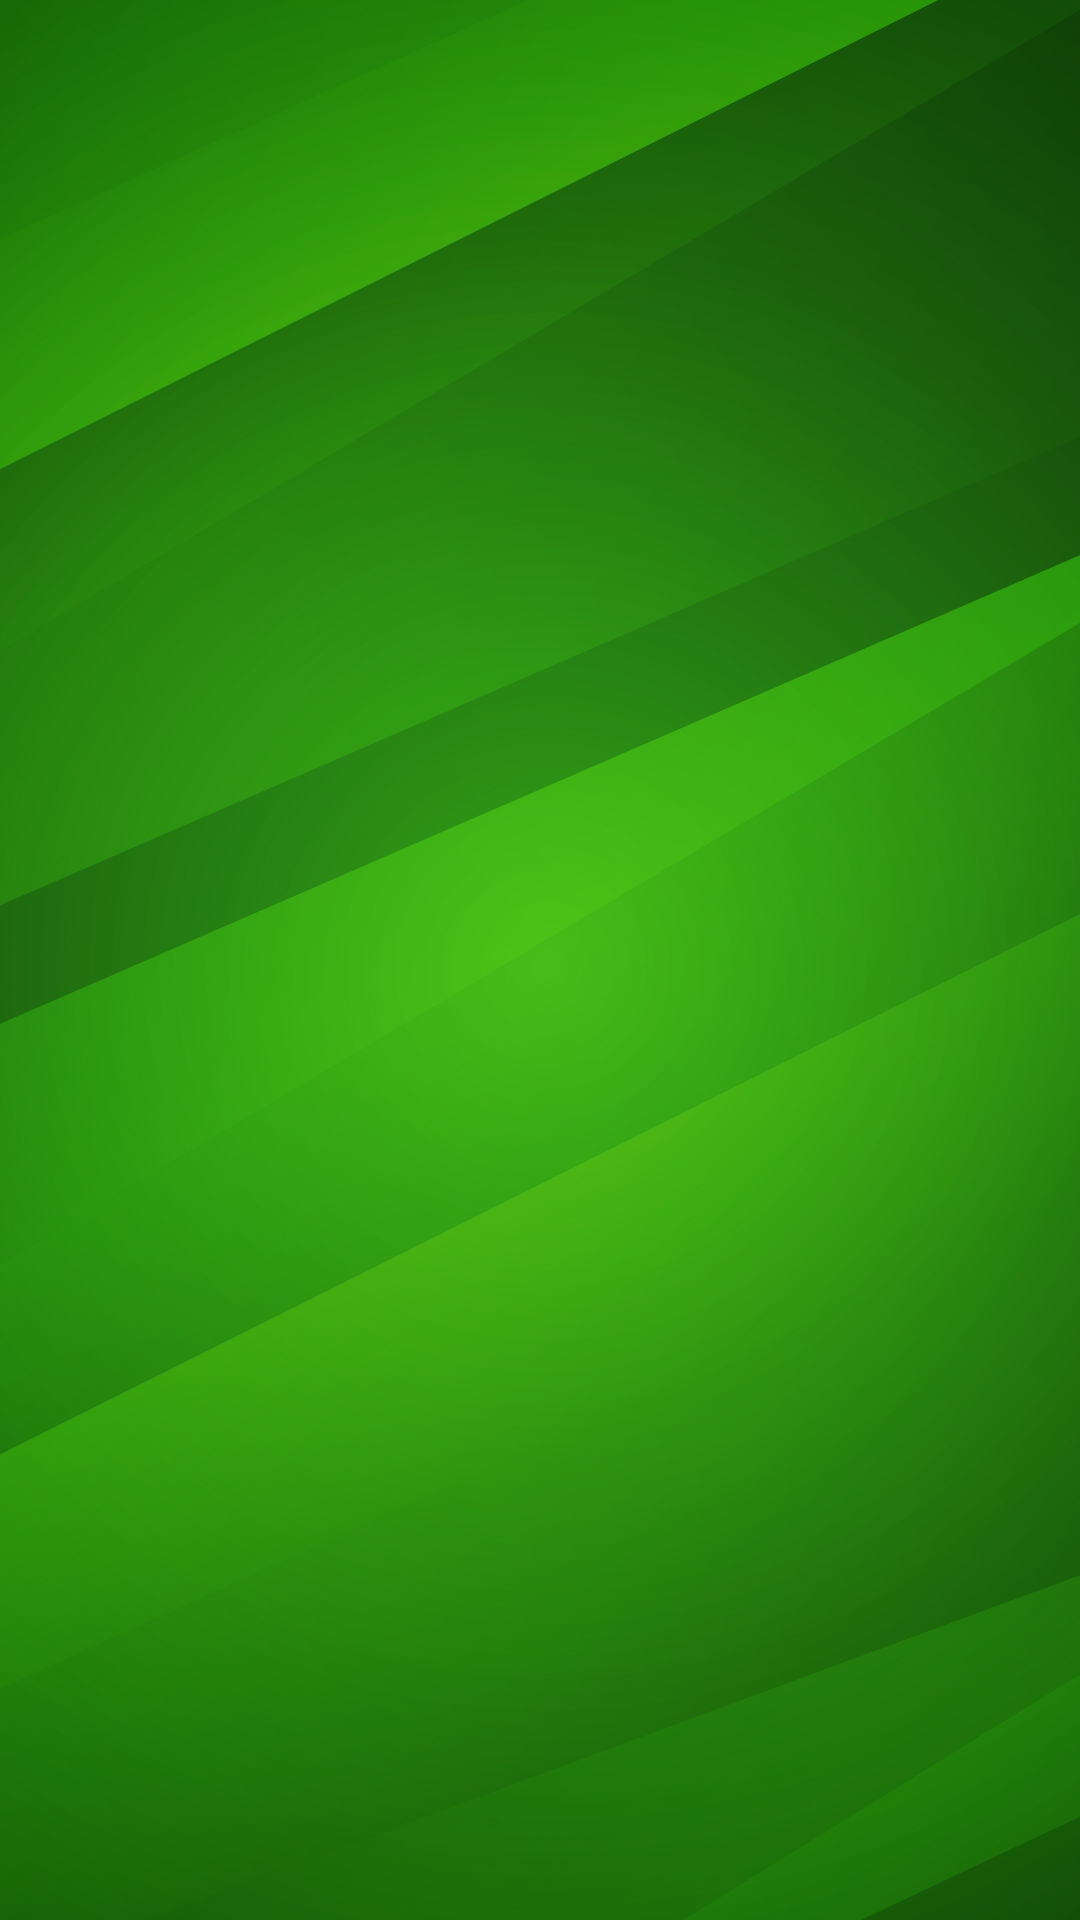

The Android layout XML behind this screen, and the referenced resources:
<!-- AndroidManifest.xml: application theme AppTheme -->
<!-- res/layout/activity_login.xml -->
<?xml version="1.0" encoding="utf-8"?>
<android.support.constraint.ConstraintLayout xmlns:android="http://schemas.android.com/apk/res/android"
    xmlns:app="http://schemas.android.com/apk/res-auto"
    xmlns:tools="http://schemas.android.com/tools"
    android:id="@+id/root_log_in"
    android:background="@drawable/fondornote"
    android:layout_width="match_parent"
    android:layout_height="match_parent"
    tools:context="com.example.richard.rnoteauth.activities.LoginActivity">

</android.support.constraint.ConstraintLayout>
<!-- resources referenced by this layout -->
<resources>
  <!-- drawable fondornote: jpg bitmap (drawable, 359368 bytes) -->
  <style name="AppTheme" parent="Theme.AppCompat.Light.NoActionBar">
          
          <item name="colorPrimary">@color/primaryColor</item>
          <item name="colorPrimaryDark">@color/primaryDarkColor</item>
          <item name="colorAccent">@color/secondaryColor</item>
      </style>
  <color name="primaryColor">#4caf50</color>
  <color name="primaryDarkColor">#087f23</color>
  <color name="secondaryColor">#ffc107</color>
</resources>
